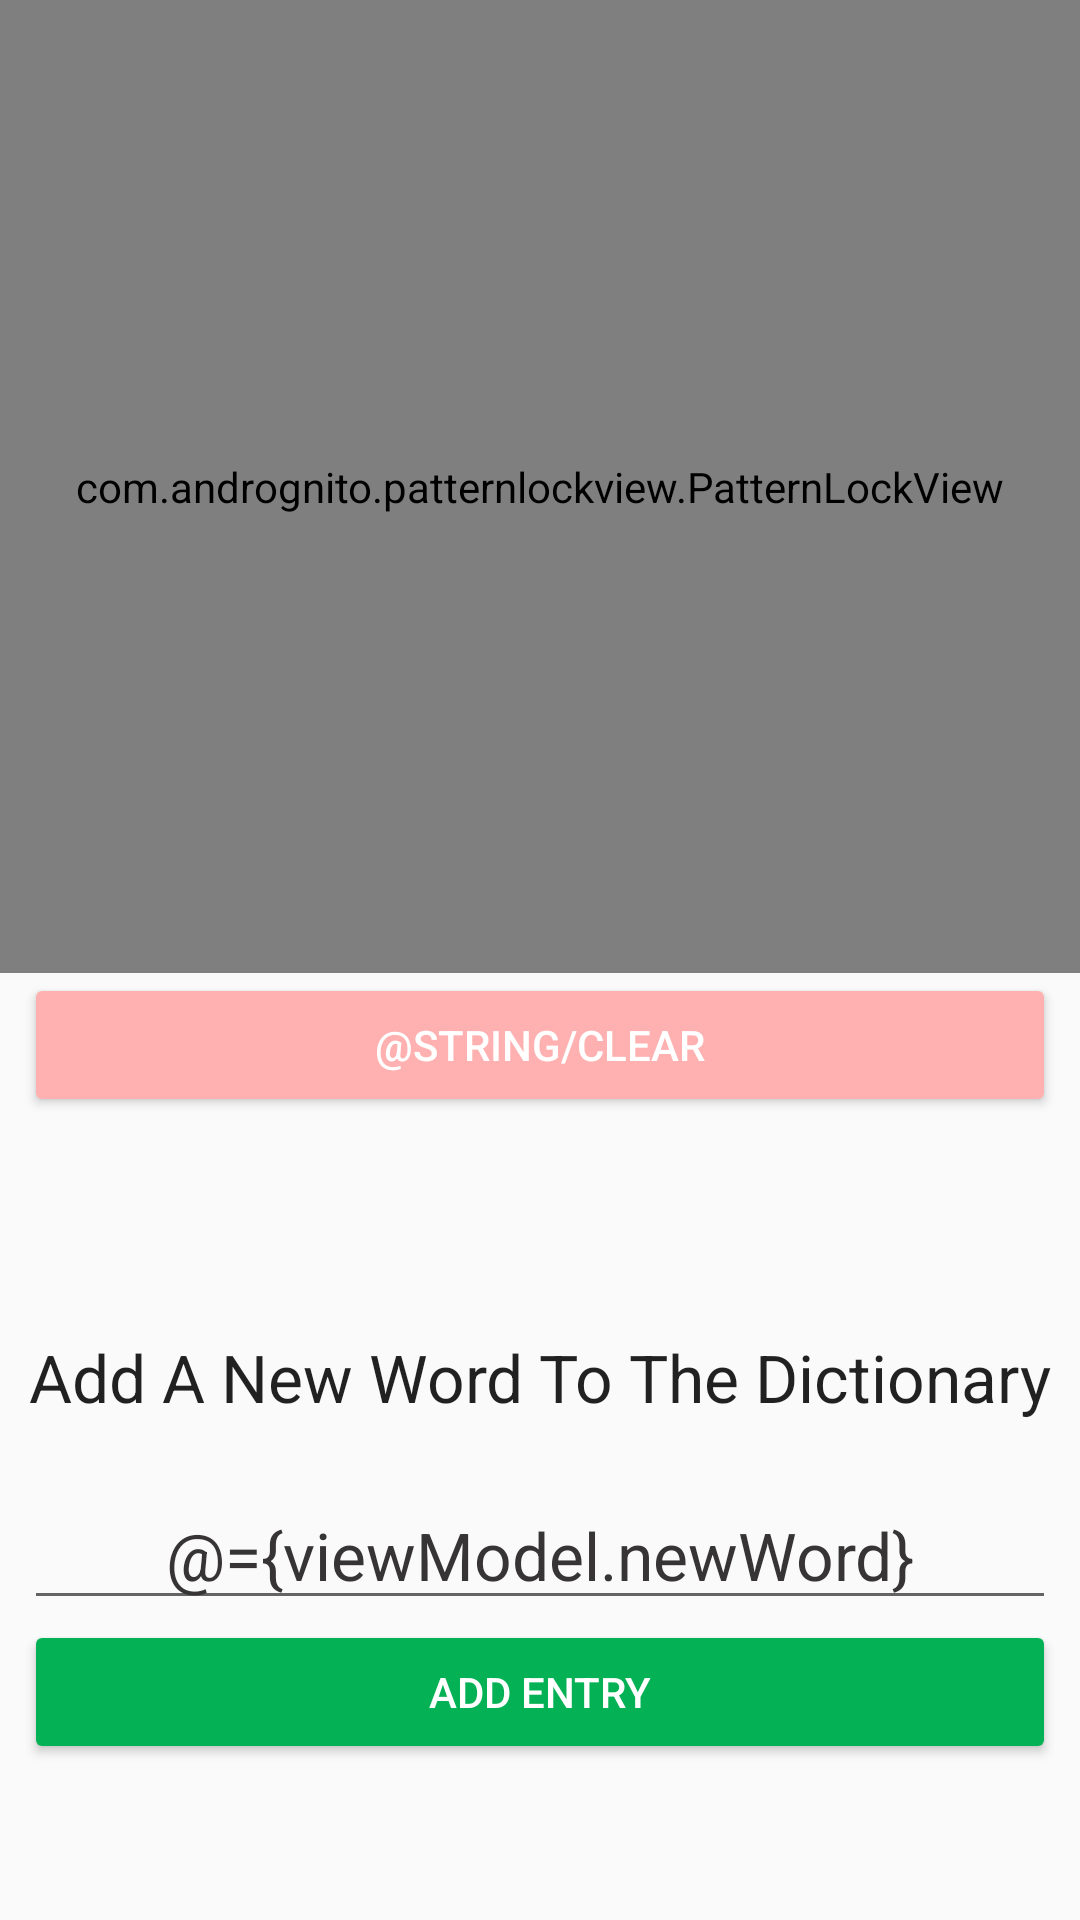

Android layout source for this screen:
<!-- AndroidManifest.xml: application theme AppTheme -->
<!-- res/layout/fragment_add_word.xml -->
<?xml version="1.0" encoding="utf-8"?>
<layout xmlns:android="http://schemas.android.com/apk/res/android"
    xmlns:app="http://schemas.android.com/apk/res-auto"
    xmlns:tools="http://schemas.android.com/tools">
    <data>
        <variable
            name="viewModel"
            type="com.be.better.tactileboard.viewmodels.NewEntryViewModel" />
    </data>
    <androidx.constraintlayout.widget.ConstraintLayout
        android:layout_width="match_parent"
        android:layout_height="match_parent"
        android:background="#00312F2F"
        tools:context=".AddWordFragment">

        <com.andrognito.patternlockview.PatternLockView
            android:id="@+id/pattern_lock_view"
            android:layout_width="0dp"
            android:layout_height="0dp"
            android:layout_marginBottom="120dp"
            android:background="#141414"
            android:keepScreenOn="true"
            android:visibility="visible"
            app:correctStateColor="@color/correct"
            app:dotNormalSize="70dp"
            app:dotSelectedSize="70dp"
            app:layout_constraintBottom_toTopOf="@+id/textView"
            app:layout_constraintEnd_toEndOf="parent"
            app:layout_constraintStart_toStartOf="parent"
            app:layout_constraintTop_toTopOf="parent"
            app:normalStateColor="@color/normal"
            app:wrongStateColor="@color/wrong" />

        <EditText
            android:id="@+id/newWord"
            android:layout_width="match_parent"
            android:layout_height="wrap_content"
            android:layout_marginHorizontal="8dp"
            android:layout_marginBottom="100dp"
            android:ems="10"
            android:hint="enter new word here"
            android:inputType="textPersonName"
            android:text="@={viewModel.newWord}"
            android:textAppearance="@style/TextAppearance.AppCompat.Large"
            android:gravity="center"
            android:textColor="#363434"
            app:layout_constraintBottom_toBottomOf="parent"
            app:layout_constraintEnd_toEndOf="parent"
            app:layout_constraintStart_toStartOf="parent" />

        <TextView
            android:id="@+id/textView"
            android:layout_width="wrap_content"
            android:layout_height="wrap_content"
            android:layout_marginBottom="20dp"
            android:text="Add A New Word To The Dictionary"
            android:textAppearance="@style/TextAppearance.AppCompat.Large"
            app:layout_constraintBottom_toTopOf="@+id/newWord"
            app:layout_constraintEnd_toEndOf="parent"
            app:layout_constraintHorizontal_bias="0.497"
            app:layout_constraintStart_toStartOf="parent" />

        <Button
            android:id="@+id/button"
            android:layout_width="match_parent"
            android:layout_height="wrap_content"
            android:layout_marginHorizontal="8dp"
            android:onClick="@{() -> viewModel.onWordAdded()}"
            android:text="Add Entry"
            android:theme="@style/PrimaryButton"
            app:layout_constraintTop_toBottomOf="@+id/newWord"
            tools:layout_editor_absoluteX="-18dp" />

        <Button
            android:id="@+id/clearButton"
            android:layout_width="match_parent"
            android:layout_height="wrap_content"
            android:layout_weight="1"
            android:layout_marginHorizontal="8dp"
            android:text="@string/clear"
            app:layout_constraintEnd_toEndOf="parent"
            app:layout_constraintHorizontal_bias="0.5"
            app:layout_constraintStart_toStartOf="parent"
            app:layout_constraintTop_toBottomOf="@+id/pattern_lock_view"
            android:onClick="@{() -> viewModel.onClearPattern()}"
            android:theme="@style/ClearButton" />


    </androidx.constraintlayout.widget.ConstraintLayout>
</layout>
<!-- resources referenced by this layout -->
<resources>
  <color name="correct">#6BEC4B</color>
  <color name="normal">#9DA29F</color>
  <color name="wrong">#CC4B60</color>
  <style name="ClearButton" parent="AppTheme">
          <item name="colorButtonNormal">@color/clear_button_color</item>
          <item name="colorControlHighlight">@color/colorPrimary</item>
          <item name="android:textColorPrimary">@color/textColorPrimary</item>
      </style>
  <style name="PrimaryButton" parent="AppTheme">
          <item name="colorButtonNormal">@color/colorAccent</item>
          <item name="colorControlHighlight">@color/colorPrimary</item>
          <item name="android:textColorPrimary">@color/textColorPrimary</item>
      </style>
  <style name="AppTheme" parent="Theme.AppCompat.Light.NoActionBar">
          
          <item name="colorPrimary">@color/colorPrimary</item>
          <item name="colorPrimaryDark">@color/colorPrimaryDark</item>
          <item name="colorAccent">@color/colorAccent</item>
      </style>
  <color name="clear_button_color">#ffb0b0</color>
  <color name="colorPrimary">#008577</color>
  <color name="textColorPrimary">#FFFFFF</color>
  <color name="colorAccent">#04b154</color>
  <color name="colorPrimaryDark">#00574B</color>
</resources>
